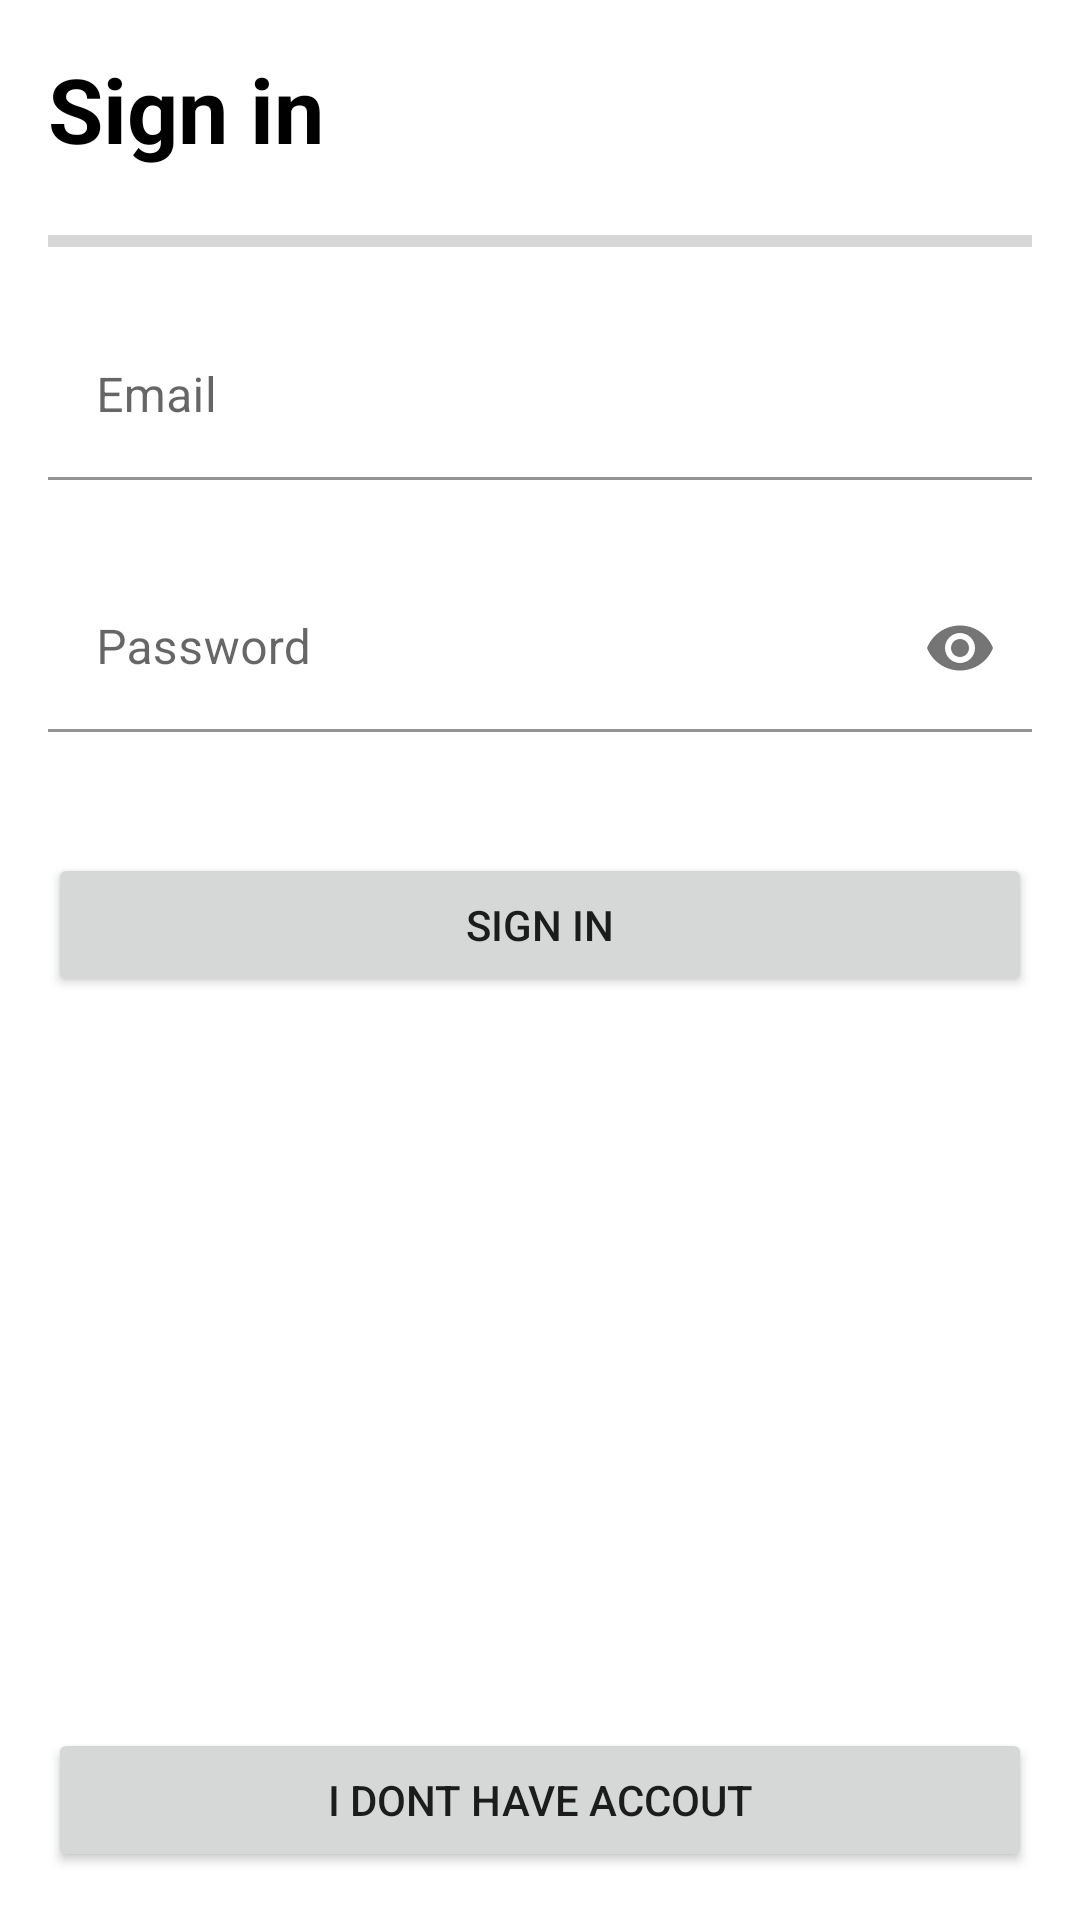

Android layout source for this screen:
<!-- AndroidManifest.xml: activity theme Theme.CloneCleanArchApp.NoActionBar -->
<!-- res/layout/activity_login.xml -->
<?xml version="1.0" encoding="utf-8"?>
<androidx.constraintlayout.widget.ConstraintLayout xmlns:android="http://schemas.android.com/apk/res/android"
    xmlns:app="http://schemas.android.com/apk/res-auto"
    xmlns:tools="http://schemas.android.com/tools"
    android:layout_width="match_parent"
    android:layout_height="match_parent"
    tools:context=".presentation.login.LoginActivity">

    <TextView
        android:id="@+id/textView"
        android:layout_width="wrap_content"
        android:layout_height="wrap_content"
        android:layout_marginStart="16dp"
        android:layout_marginTop="16dp"
        android:text="Sign in"
        android:textColor="@color/black"
        android:textSize="30dp"
        android:textStyle="bold"
        app:layout_constraintStart_toStartOf="parent"
        app:layout_constraintTop_toTopOf="parent" />

    <ProgressBar
        android:id="@+id/progress_horizontal"
        style="@style/Widget.AppCompat.ProgressBar.Horizontal"
        android:layout_width="0dp"
        android:layout_height="wrap_content"
        android:layout_marginStart="16dp"
        android:layout_marginTop="16dp"
        android:layout_marginEnd="16dp"
        app:layout_constraintEnd_toEndOf="parent"
        app:layout_constraintStart_toStartOf="parent"
        app:layout_constraintTop_toBottomOf="@+id/textView" />

    <com.google.android.material.textfield.TextInputLayout
        android:id="@+id/ti_email"
        android:layout_width="match_parent"
        android:layout_height="wrap_content"
        android:layout_marginTop="16dp"
        android:layout_marginStart="16dp"
        android:layout_marginEnd="16dp"
        app:boxBackgroundColor="@android:color/transparent"
        app:errorEnabled="true"
        app:layout_constraintEnd_toEndOf="parent"
        app:layout_constraintStart_toStartOf="parent"
        app:layout_constraintTop_toBottomOf="@+id/progress_horizontal">

        <com.google.android.material.textfield.TextInputEditText
            android:id="@+id/tie_email"
            android:layout_width="match_parent"
            android:layout_height="wrap_content"
            android:hint="Email"
            android:inputType="textWebEmailAddress" />

    </com.google.android.material.textfield.TextInputLayout>

    <com.google.android.material.textfield.TextInputLayout
        android:id="@+id/ti_pw"
        android:layout_width="match_parent"
        android:layout_height="wrap_content"
        app:boxBackgroundColor="@android:color/transparent"
        app:errorEnabled="true"
        android:layout_marginTop="8dp"
        android:layout_marginStart="16dp"
        android:layout_marginEnd="16dp"
        app:layout_constraintEnd_toEndOf="parent"
        app:layout_constraintStart_toStartOf="parent"
        app:layout_constraintTop_toBottomOf="@+id/ti_email"
        app:passwordToggleEnabled="true">

        <com.google.android.material.textfield.TextInputEditText
            android:id="@+id/tie_pw"
            android:layout_width="match_parent"
            android:layout_height="wrap_content"
            android:hint="Password"
            android:inputType="textPassword" />

    </com.google.android.material.textfield.TextInputLayout>

    <Button
        android:id="@+id/btn_login"
        android:layout_width="match_parent"
        android:layout_height="wrap_content"
        android:layout_marginTop="20dp"
        android:layout_marginStart="16dp"
        android:layout_marginEnd="16dp"
        android:text="SIGN IN"
        app:layout_constraintEnd_toEndOf="parent"
        app:layout_constraintStart_toStartOf="parent"
        app:layout_constraintTop_toBottomOf="@+id/ti_pw" />


    <androidx.appcompat.widget.AppCompatButton
        android:id="@+id/btn_register"
        android:layout_width="match_parent"
        android:layout_height="wrap_content"
        android:text="I DONT HAVE ACCOUT"
        android:layout_marginStart="16dp"
        android:layout_marginEnd="16dp"
        android:layout_marginBottom="16dp"
        app:layout_constraintBottom_toBottomOf="parent"
        app:layout_constraintEnd_toEndOf="parent"
        app:layout_constraintStart_toStartOf="parent" />


</androidx.constraintlayout.widget.ConstraintLayout>
<!-- resources referenced by this layout -->
<resources>
  <style name="Theme.CloneCleanArchApp.NoActionBar">
          <item name="windowActionBar">false</item>
          <item name="windowNoTitle">true</item>
      </style>
  <!-- not gathered from this repository: default colours our renderer supplied (Android Studio template values) -->
  <color name="black">#FF000000</color>
</resources>
